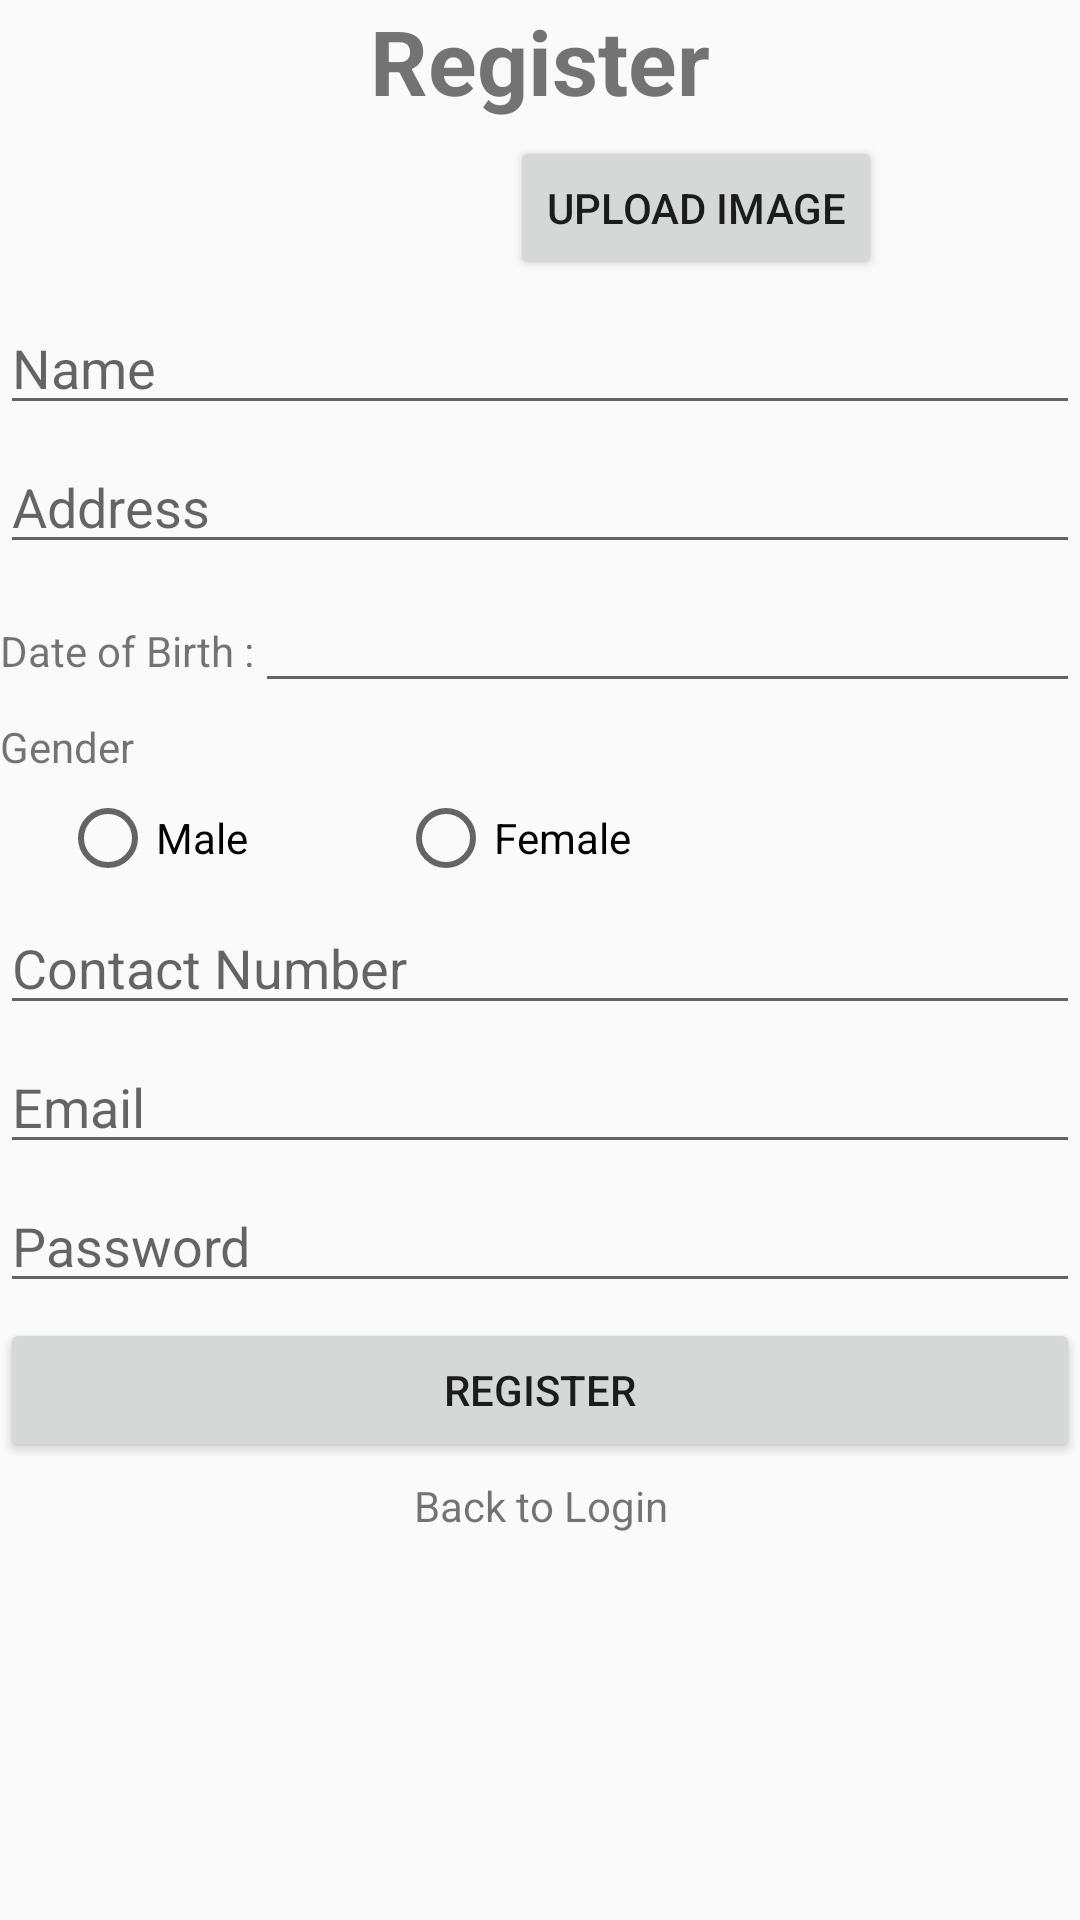

Write the Android layout XML for this screen, with the resource values it uses.
<!-- AndroidManifest.xml: application theme AppTheme -->
<!-- res/layout/activity_register.xml -->
<?xml version="1.0" encoding="utf-8"?>
<LinearLayout
    xmlns:android="http://schemas.android.com/apk/res/android"
    android:orientation="vertical"
    android:layout_width="match_parent"
    android:layout_height="match_parent">
    <TextView
        android:layout_width="match_parent"
        android:layout_height="wrap_content"
        android:text="Register"
        android:textStyle="bold"
        android:gravity="center"
        android:textSize="30dp"/>
    <LinearLayout
        android:layout_marginTop="5dp"
        android:layout_width="match_parent"
        android:layout_height="wrap_content"
        android:orientation="horizontal">
        <ImageView
            android:id="@+id/img_view"
            android:layout_width="100dp"
            android:layout_height="50dp"
            android:layout_marginRight="20dp"
            android:contentDescription="TODO" />
        <Button
            android:id="@+id/btn_upload"
            android:layout_width="wrap_content"
            android:layout_height="wrap_content"
            android:text="UPLOAD IMAGE"
            android:layout_marginLeft="50dp"/>
    </LinearLayout>
    <EditText
        android:layout_marginTop="5dp"
        android:id="@+id/name"
        android:layout_width="match_parent"
        android:layout_height="wrap_content"
        android:hint="Name" />
    <EditText
        android:layout_marginTop="5dp"
        android:id="@+id/address2"
        android:layout_width="match_parent"
        android:layout_height="wrap_content"
        android:hint="Address"/>
    <LinearLayout
        android:layout_marginTop="5dp"
        android:layout_width="match_parent"
        android:layout_height="wrap_content">
        <TextView
            android:id="@+id/dob_txt"
            android:layout_width="wrap_content"
            android:layout_height="wrap_content"
            android:text="Date of Birth :"/>
        <EditText
            android:id="@+id/etdob"
            android:layout_width="match_parent"
            android:layout_height="wrap_content"
            android:inputType="date"/>
    </LinearLayout>
    <TextView
        android:layout_marginTop="5dp"
        android:id="@+id/textView6"
        android:layout_width="match_parent"
        android:layout_height="wrap_content"
        android:text="Gender" />
    <RadioGroup
        android:layout_marginTop="5dp"
        android:id="@+id/radioSex"
        android:layout_width="match_parent"
        android:layout_height="wrap_content"
        android:orientation="horizontal">
        <RadioButton
            android:id="@+id/radioMale"
            android:layout_width="wrap_content"
            android:layout_height="wrap_content"
            android:text="Male"
            android:layout_marginLeft="20dp"
            android:layout_marginRight="50dp"/>
        <RadioButton
            android:id="@+id/radioFemale"
            android:layout_width="wrap_content"
            android:layout_height="wrap_content"
            android:text="Female"/>
    </RadioGroup>
    <EditText
        android:layout_marginTop="5dp"
        android:id="@+id/phone"
        android:layout_width="match_parent"
        android:layout_height="wrap_content"
        android:hint="Contact Number"
        android:inputType="phone"/>
    <EditText
        android:layout_marginTop="5dp"
        android:id="@+id/etEmail"
        android:layout_width="match_parent"
        android:layout_height="wrap_content"
        android:hint="Email"/>
    <EditText
        android:layout_marginTop="5dp"
        android:id="@+id/etPass"
        android:layout_width="match_parent"
        android:layout_height="wrap_content"
        android:hint="Password"/>
    <Button
        android:layout_marginTop="5dp"
        android:id="@+id/btnReg"
        android:layout_width="match_parent"
        android:layout_height="wrap_content"
        android:text="Register"/>
    <TextView
        android:layout_marginTop="5dp"
        android:id="@+id/tvLogin"
        android:layout_width="match_parent"
        android:layout_height="wrap_content"
        android:text="Back to Login"
        android:gravity="center"/>

</LinearLayout>
<!-- resources referenced by this layout -->
<resources>
  <style name="AppTheme" parent="Theme.AppCompat.Light.NoActionBar">
          
          <item name="colorPrimary">@color/colorPrimary</item>
          <item name="colorPrimaryDark">@color/colorPrimaryDark</item>
          <item name="colorAccent">@color/colorAccent</item>
      </style>
  <color name="colorPrimary">#FFFFFF</color>
  <color name="colorPrimaryDark">#FF5722</color>
  <color name="colorAccent">@android:color/black</color>
</resources>
